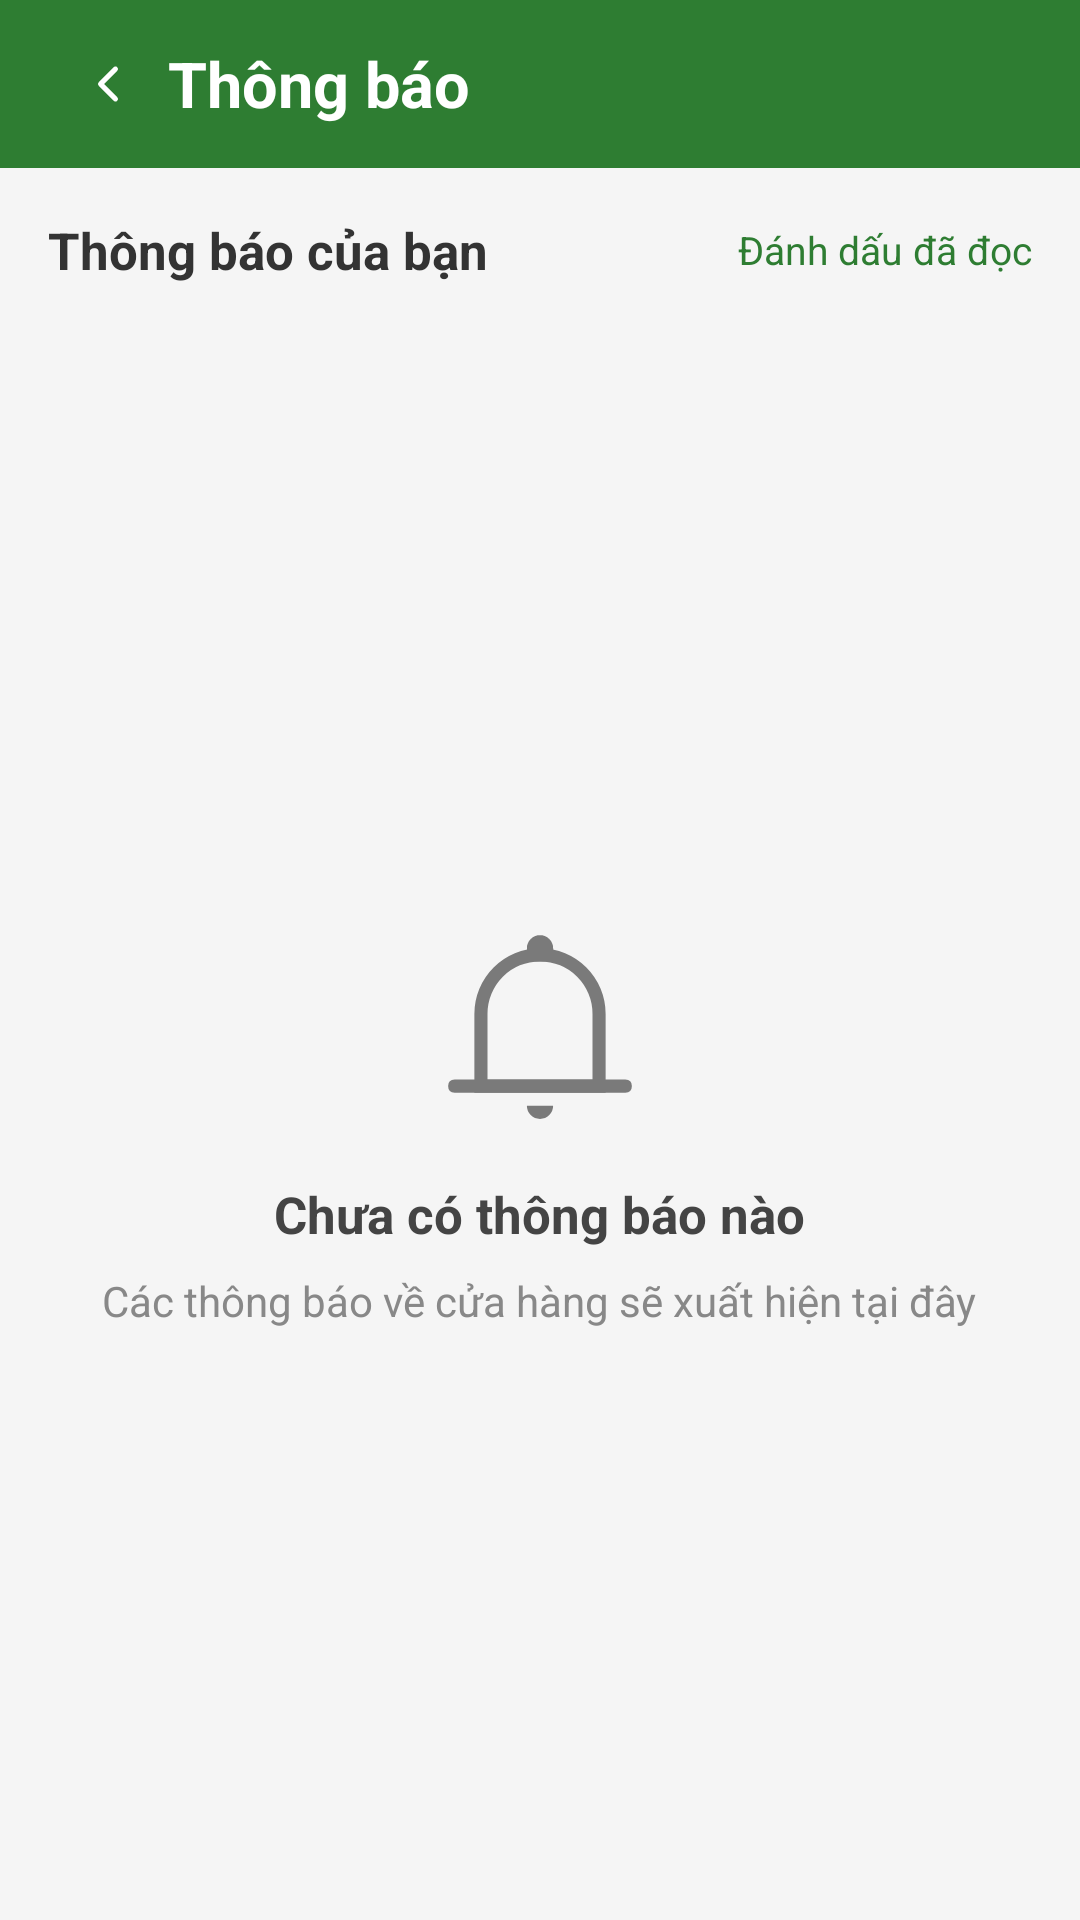

This screen was rendered from an Android layout file. Write that file and the resources it references.
<!-- AndroidManifest.xml: application theme Theme.QuanLyCayCanh -->
<!-- res/layout/activity_notification.xml -->
<?xml version="1.0" encoding="utf-8"?>
<LinearLayout xmlns:android="http://schemas.android.com/apk/res/android"
    android:layout_width="match_parent"
    android:layout_height="match_parent"
    android:orientation="vertical"
    android:background="#F5F5F5">

    <LinearLayout
        android:layout_width="match_parent"
        android:layout_height="56dp"
        android:orientation="horizontal"
        android:gravity="center_vertical"
        android:background="#2E7D32"
        android:paddingHorizontal="16dp">

        <ImageView
            android:id="@+id/btnBack"
            android:layout_width="40dp"
            android:layout_height="match_parent"
            android:padding="10dp"
            android:src="@drawable/ic_back"
            android:tint="#FFFFFF"
            android:contentDescription="Quay lại"
            android:clickable="true"
            android:focusable="true"/>

        <TextView
            android:layout_width="wrap_content"
            android:layout_height="wrap_content"
            android:text="Thông báo"
            android:textColor="#FFFFFF"
            android:textSize="21sp"
            android:textStyle="bold"/>

    </LinearLayout>

    <LinearLayout
        android:layout_width="match_parent"
        android:layout_height="wrap_content"
        android:orientation="horizontal"
        android:gravity="center_vertical"
        android:padding="16dp">

        <TextView
            android:layout_width="0dp"
            android:layout_height="wrap_content"
            android:layout_weight="1"
            android:text="Thông báo của bạn"
            android:textSize="17sp"
            android:textStyle="bold"
            android:textColor="#333333"/>

        <TextView
            android:id="@+id/btnRead"
            android:layout_width="wrap_content"
            android:layout_height="wrap_content"
            android:text="Đánh dấu đã đọc"
            android:textSize="13sp"
            android:textColor="#2E7D32"
            android:clickable="true"
            android:focusable="true"/>

    </LinearLayout>

    <FrameLayout
        android:layout_width="match_parent"
        android:layout_height="0dp"
        android:layout_weight="1">

        <LinearLayout
            android:id="@+id/Empty"
            android:layout_width="match_parent"
            android:layout_height="match_parent"
            android:orientation="vertical"
            android:gravity="center"
            android:padding="24dp">

            <ImageView
                android:layout_width="70dp"
                android:layout_height="70dp"
                android:src="@drawable/ic_notify"
                android:alpha="0.5"
                android:contentDescription="Không có thông báo"/>

            <TextView
                android:layout_width="wrap_content"
                android:layout_height="wrap_content"
                android:layout_marginTop="16dp"
android:text="Chưa có thông báo nào"
    android:textSize="17sp"
    android:textStyle="bold"
    android:textColor="#444444"/>

<TextView
    android:layout_width="wrap_content"
    android:layout_height="wrap_content"
    android:layout_marginTop="8dp"
    android:text="Các thông báo về cửa hàng sẽ xuất hiện tại đây"
    android:textSize="14sp"
    android:textColor="#888888"
    android:gravity="center"/>

    </LinearLayout>

<LinearLayout
android:id="@+id/layoutNotifications"
android:layout_width="match_parent"
android:layout_height="match_parent"
android:orientation="vertical"
android:visibility="gone">

<ListView
    android:id="@+id/listNotifications"
    android:layout_width="match_parent"
    android:layout_height="match_parent"
    android:divider="#EEEEEE"
    android:dividerHeight="1dp"/>

</LinearLayout>

    </FrameLayout>

    </LinearLayout>
<!-- resources referenced by this layout -->
<resources>
  <!-- drawable ic_back (drawable) -->
  <vector xmlns:android="http://schemas.android.com/apk/res/android"
      android:width="24dp"
      android:height="24dp"
      android:viewportWidth="24"
      android:viewportHeight="24">
      <path
          android:pathData="M15,18L9,12L15,6"
          android:fillColor="@android:color/transparent"
          android:strokeColor="#000000"
          android:strokeWidth="2"
          android:strokeLineCap="round"
          android:strokeLineJoin="round" />
  </vector>
  <!-- drawable ic_notify (drawable) -->
  <vector xmlns:android="http://schemas.android.com/apk/res/android" android:height="24dp" android:viewportHeight="1024" android:viewportWidth="1024" android:width="24dp">
        
      <path android:fillColor="#000000" android:pathData="M512,64a64,64 0,0 1,64 64v64H448v-64a64,64 0,0 1,64 -64z"/>
        
      <path android:fillColor="#000000" android:pathData="M256,768h512L768,448a256,256 0,1 0,-512 0v320zM512,128a320,320 0,0 1,320 320v384L192,832L192,448a320,320 0,0 1,320 -320z"/>
        
      <path android:fillColor="#000000" android:pathData="M96,768h832q32,0 32,32t-32,32L96,832q-32,0 -32,-32t32,-32zM448,896h128a64,64 0,0 1,-128 0z"/>
      
  </vector>
  <style name="Theme.QuanLyCayCanh" parent="Base.Theme.QuanLyCayCanh" />
  <style name="Base.Theme.QuanLyCayCanh" parent="Theme.Material3.DayNight.NoActionBar">
          
          
      </style>
</resources>
